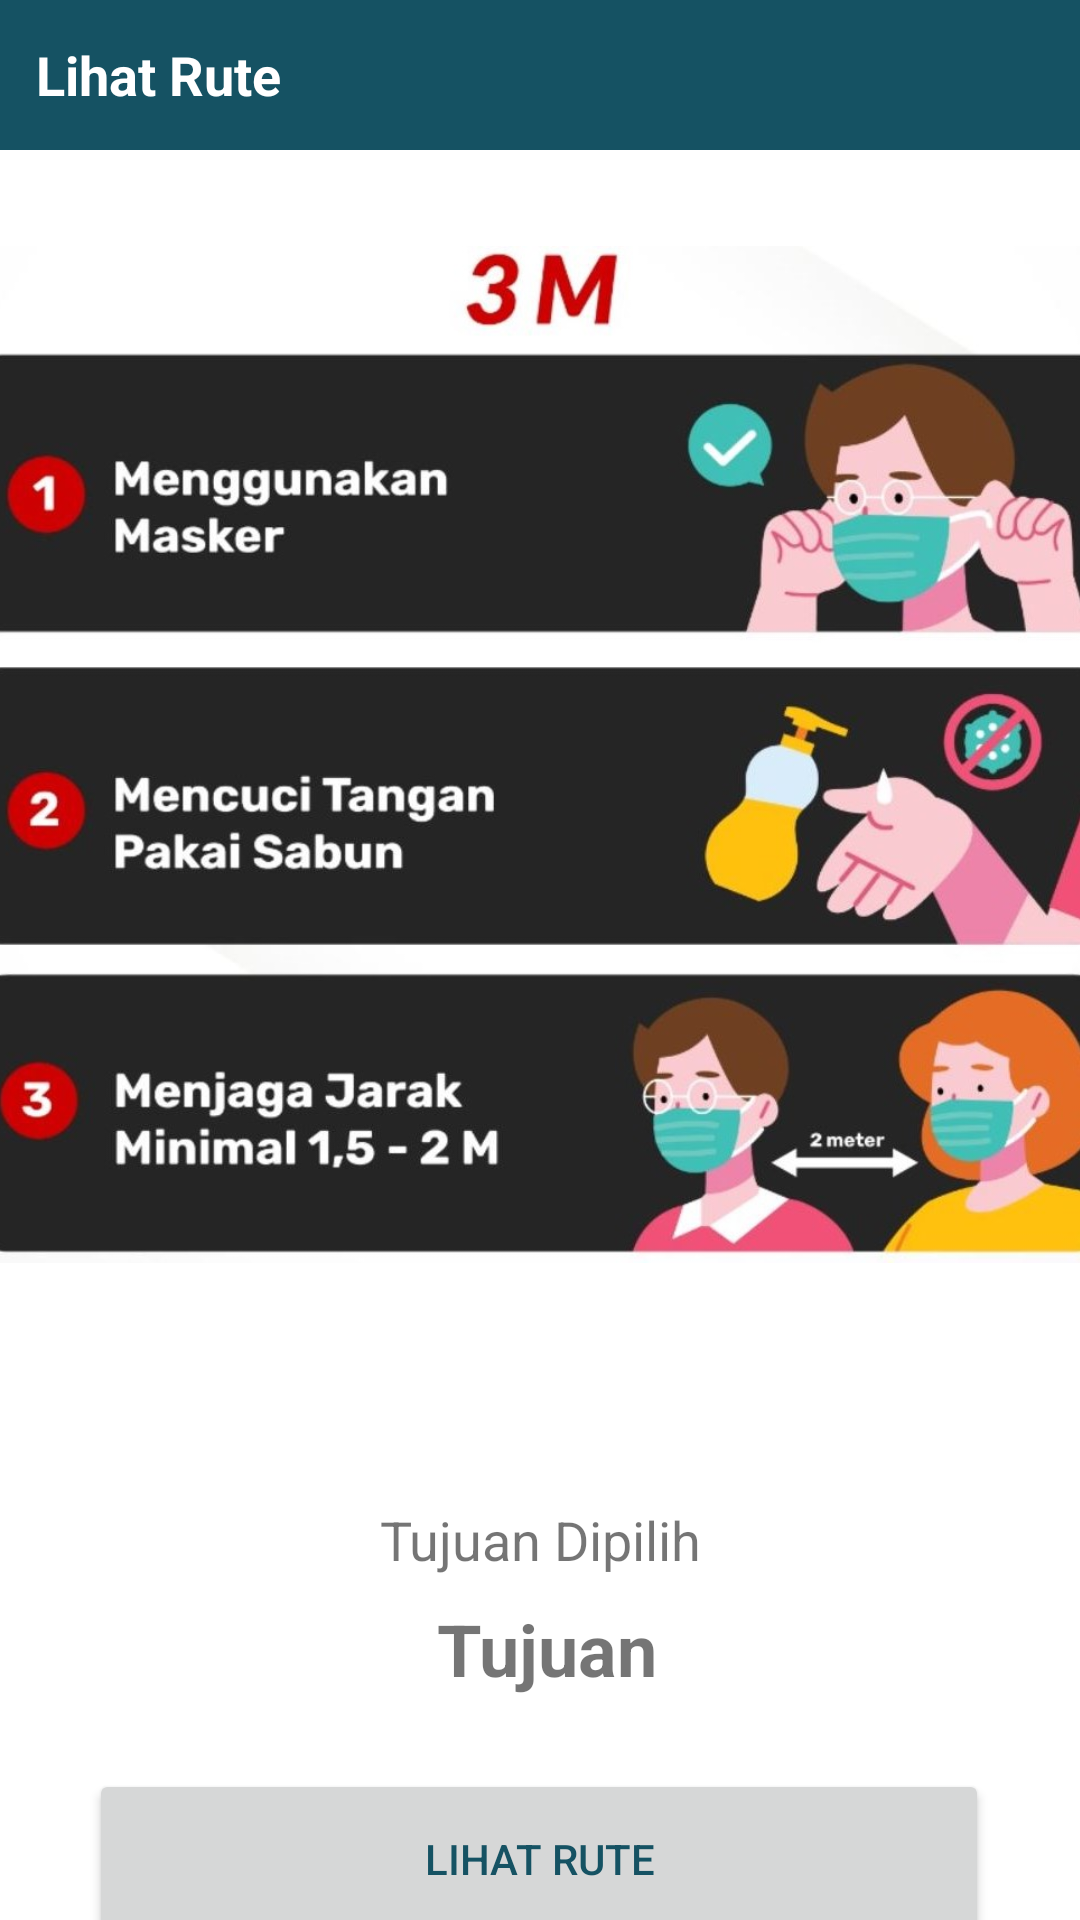

Produce the Android XML layout that renders to this screen, including the resource entries it uses.
<!-- AndroidManifest.xml: application theme Theme.TA_ver11 -->
<!-- res/layout/activity_lihat_rute.xml -->
<?xml version="1.0" encoding="utf-8"?>
<androidx.constraintlayout.widget.ConstraintLayout xmlns:android="http://schemas.android.com/apk/res/android"
    xmlns:app="http://schemas.android.com/apk/res-auto"
    xmlns:tools="http://schemas.android.com/tools"
    android:layout_width="match_parent"
    android:layout_height="match_parent"
    tools:context=".LihatRute">


    <TextView
        android:id="@+id/textView"
        android:layout_width="match_parent"
        android:layout_height="50dp"
        android:background="#155263"
        android:gravity="center"
        android:lineSpacingExtra="8sp"
        android:paddingStart="12dp"
        android:text="Lihat Rute"
        android:textAlignment="viewStart"
        android:textColor="@color/white"
        android:textSize="18sp"
        android:textStyle="bold"
        android:visibility="visible"
        app:layout_constraintEnd_toEndOf="parent"
        app:layout_constraintStart_toStartOf="parent"
        app:layout_constraintTop_toTopOf="parent" />

    <Button
        android:id="@+id/button1"
        android:layout_width="300dp"
        android:layout_height="60dp"
        android:layout_marginTop="24dp"
        android:onClick="loadNotes"
        android:text="Lihat Rute"
        android:textColor="#155263"
        app:layout_constraintEnd_toEndOf="parent"
        app:layout_constraintHorizontal_bias="0.495"
        app:layout_constraintStart_toStartOf="parent"
        app:layout_constraintTop_toBottomOf="@+id/textView5" />

    <ImageView
        android:id="@+id/imageView3"
        android:layout_width="488dp"
        android:layout_height="339dp"
        android:layout_marginTop="32dp"
        app:layout_constraintEnd_toEndOf="parent"
        app:layout_constraintStart_toStartOf="parent"
        app:layout_constraintTop_toBottomOf="@+id/textView"
        app:srcCompat="@drawable/gb3mcrop" />

    <TextView
        android:id="@+id/textView4"
        android:layout_width="wrap_content"
        android:layout_height="wrap_content"
        android:layout_marginTop="80dp"
        android:text="Tujuan Dipilih"
        android:textAlignment="center"
        android:textSize="18sp"
        app:layout_constraintEnd_toEndOf="parent"
        app:layout_constraintStart_toStartOf="parent"
        app:layout_constraintTop_toBottomOf="@+id/imageView3" />

    <TextView
        android:id="@+id/textView5"
        android:layout_width="wrap_content"
        android:layout_height="wrap_content"
        android:layout_marginTop="8dp"
        android:text="Tujuan"
        android:textAlignment="center"
        android:textSize="24sp"
        android:textStyle="bold"
        app:layout_constraintEnd_toEndOf="parent"
        app:layout_constraintHorizontal_bias="0.509"
        app:layout_constraintStart_toStartOf="parent"
        app:layout_constraintTop_toBottomOf="@+id/textView4" />


</androidx.constraintlayout.widget.ConstraintLayout>
<!-- resources referenced by this layout -->
<resources>
  <!-- drawable gb3mcrop: jpg bitmap (drawable, 137612 bytes) -->
  <style name="Theme.TA_ver11" parent="Theme.MaterialComponents.DayNight.NoActionBar">
          
          <item name="colorPrimary">#ffc93c</item>
          <item name="colorPrimaryVariant">@color/purple_700</item>
          <item name="colorOnPrimary">@color/white</item>
          
          <item name="colorSecondary">@color/teal_200</item>
          <item name="colorSecondaryVariant">@color/teal_700</item>
          <item name="colorOnSecondary">@color/black</item>
          
          <item name="android:statusBarColor" tools:targetApi="l">#a3a8ad</item>
          
      </style>
  <!-- not gathered from this repository: default colours our renderer supplied (Android Studio template values) -->
  <color name="purple_700">#FF3700B3</color>
  <color name="teal_200">#FF03DAC5</color>
  <color name="teal_700">#FF018786</color>
  <color name="black">#FF000000</color>
  <color name="white">#FFFFFFFF</color>
</resources>
